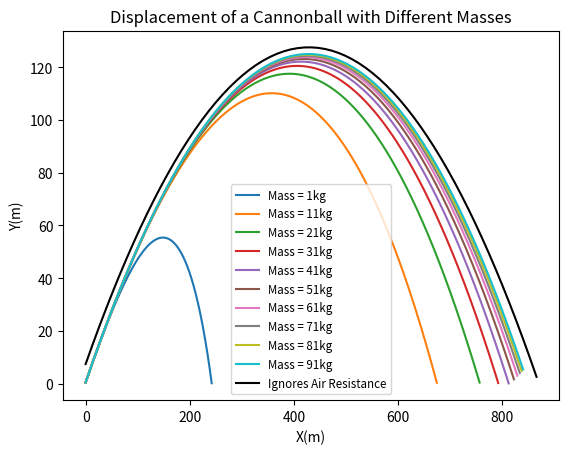

Here is the Python script that generated this plot:
#Title: Homework 8
#Author: Andrew Ayala

### IMPORT PACKAGES ###
import numpy as np
import matplotlib.pyplot as plt
import random as r


### DEFINE FUNCTIONS ###

#Define function for calculating valocity and accelration for sphere with air resitance
def f(r, t, R, rho, m):
    g = 9.8
    C = 0.47
    x, y, vx, vy = r
    v = np.sqrt(vx**2 + vy**2)
    d = (np.pi * (R**2) * rho * C) * 0.5
    dvx = -d * vx * v / m
    dvy = (-d * vy * v / m) - g
    return(np.array([vx, vy, dvx, dvy]))

#Define function for calculating using 4th Order Runge Kuta
def RungeKuta4Order(f, r, R, rho, m, a, b, N=1000):
    h = (b - a) / N
    timeArray = np.linspace(a, b, N)
    ans = np.empty((len(timeArray), 4))
    for i, t in enumerate(timeArray):
        ans[i, :] = r
        k1 = h * f(r, t, R, rho, m)
        k2 = h * f(r + (0.5 * k1), t + (0.5 * h), R, rho, m)
        k3 = h * f(r + (0.5 * k2), t + (0.5 * h), R, rho, m)
        k4 = h * f(r + k3, t + h, R, rho, m)
        r += (k1 + (2 * k2) + (2 * k3) + k4) / 6
    return ans


### MAIN ###

#Set constant values
rho = 1.22
R = 0.08
massArray = np.arange(1, 101, 10)

#Loop through mass array and calculate trajectories
for i in massArray:
    r = np.array([0, 0, (100 * np.cos(30 * np.pi / 180)),
                  (100 * np.sin(30 * np.pi / 180))])
    z = RungeKuta4Order(f, r, R, rho, i, 0, 10)
    x = z[:, 0]
    y = [j for j in z[:, 1] if j > 0]
    plt.plot(x[:len(y)], y, label="Mass = {}kg".format(i))

#Set constant values
g = -9.8
v = 100
theta = 30 * np.pi / 180
t = np.linspace(0, 15, 100)

#Calculate velocity and acceleration components
x_0 = (v * np.cos(theta)) * t
y_0 = (v * np.sin(theta) * t) + (0.5 * g * t * t)
z_0 = [i for i in y_0 if i > 0]

#Plot results for various masses and trajectories
plt.plot(x_0[:len(z_0)], z_0, color="k", label="Ignores Air Resistance")
plt.xlabel("X(m)")
plt.ylabel("Y(m)")
plt.title("Displacement of a Cannonball with Different Masses")
plt.legend(fontsize="small")
plt.show()